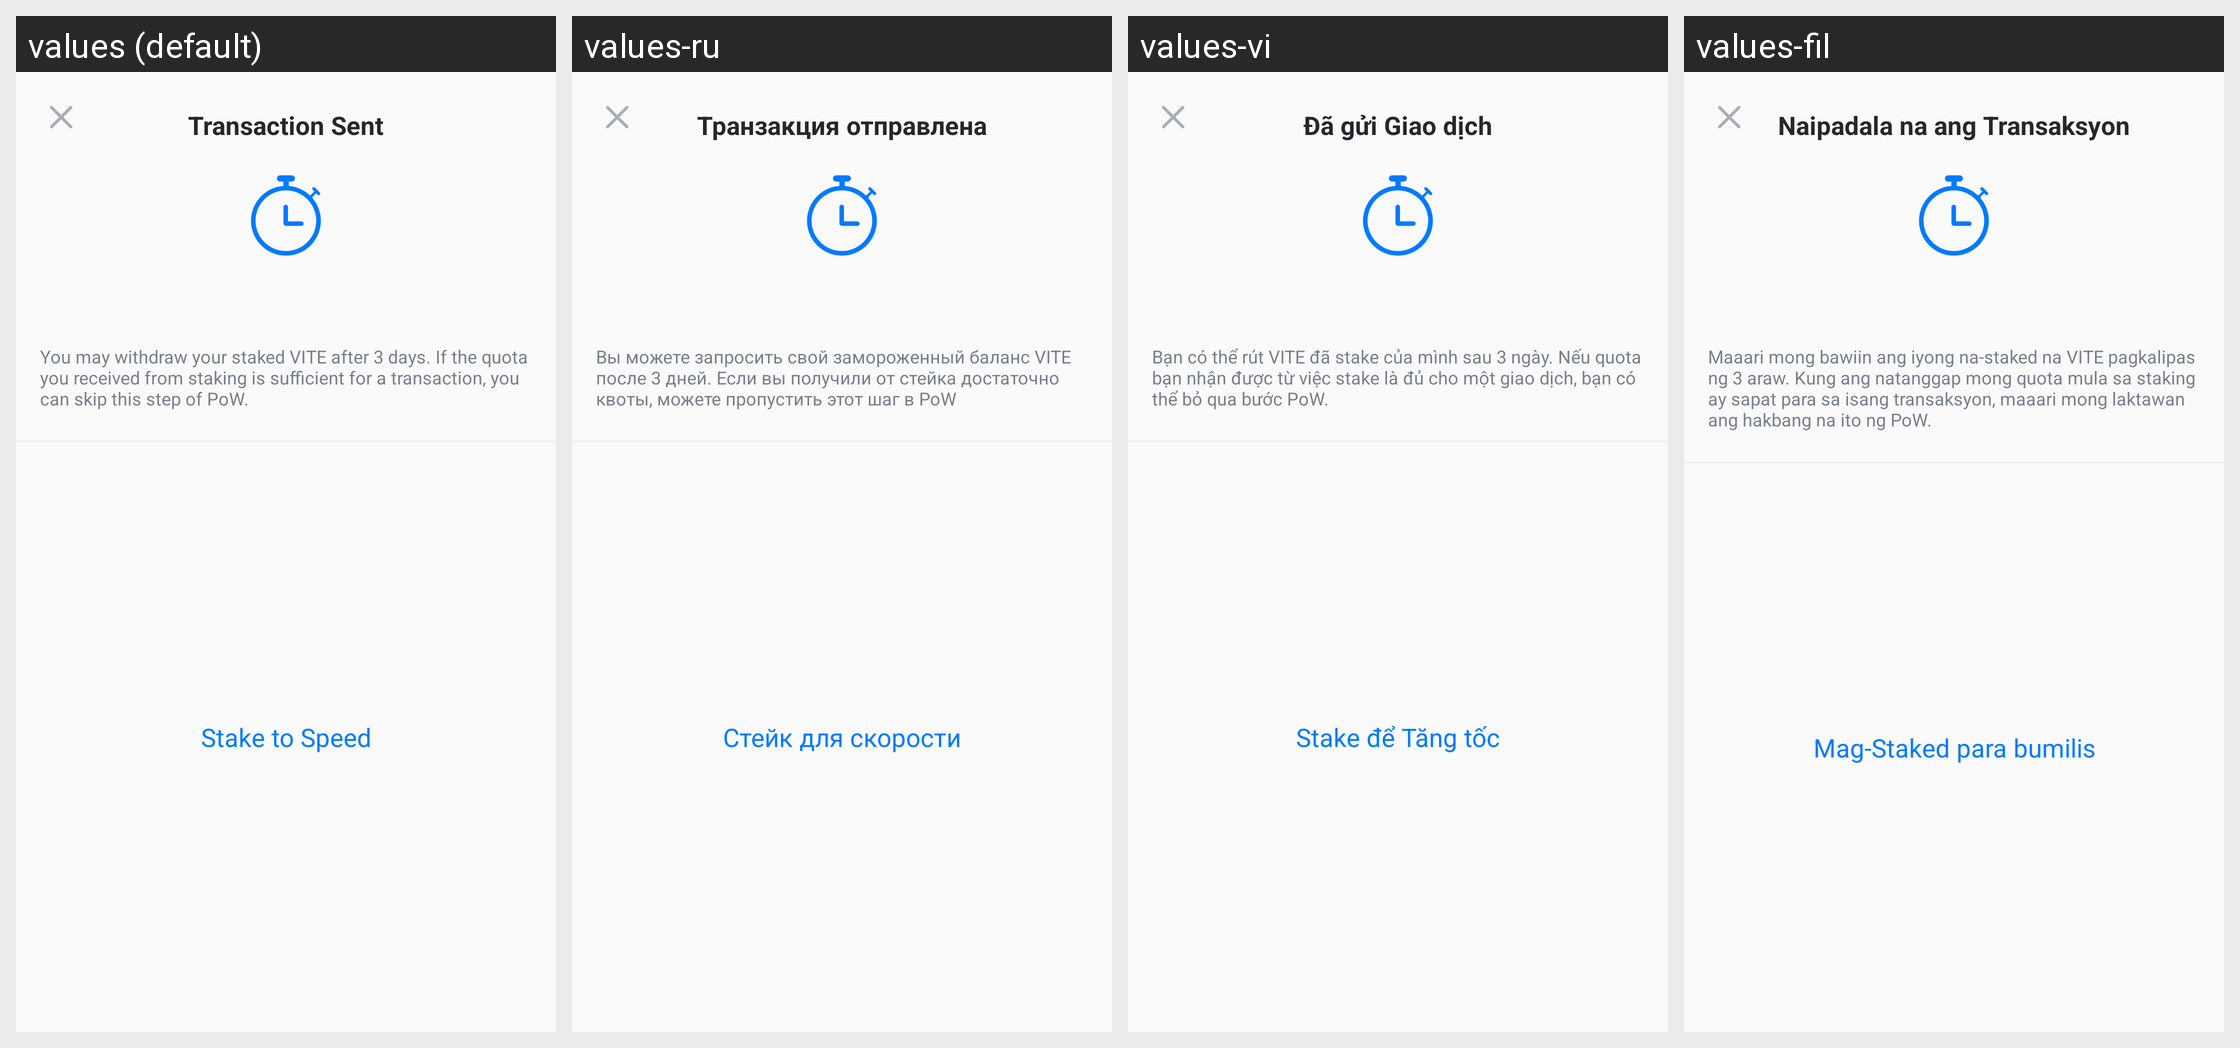

The Android screen above is rendered under several locales of the same app. Produce the string resources it draws, with the default and per-locale values.
Android screen res/layout/dialog_text_title_with_logo.xml rendered under 4 locales, left to right: values (default), values-ru, values-vi, values-fil. Device: Nexus 5 (rendered at 1080×1920; each locale shown at half size, 540×960, under a caption strip naming it); theme AppTheme.
Other locales in the repository, not shown: values-es, values-ko, values-tr, values-zh.
Strings drawn on this screen, with the default value and each locale's value (text and hints the layout hard-codes, and strings that could not be matched under every locale, appear in the picture but are not listed):

tx_already_sent
  values: Transaction Sent
  values-ru: Транзакция отправлена
  values-vi: Đã gửi Giao dịch
  values-fil: Naipadala na ang Transaksyon

how_to_skip_quota_dialog
  values: You may withdraw your staked VITE after 3 days. If the quota you received from staking is sufficient for a transaction, you can skip this step of PoW.
  values-ru: Вы можете запросить свой замороженный баланс VITE после 3 дней. Если вы получили от стейка достаточно квоты, можете пропустить этот шаг в PoW
  values-vi: Bạn có thể rút VITE đã stake của mình sau 3 ngày. Nếu quota bạn nhận được từ việc stake là đủ cho một giao dịch, bạn có thể bỏ qua bước PoW.
  values-fil: Maaari mong bawiin ang iyong na-staked na VITE pagkalipas ng 3 araw. Kung ang natanggap mong quota mula sa staking ay sapat para sa isang transaksyon, maaari mong laktawan ang hakbang na ito ng PoW.

pledge_to_speedup
  values: Stake to Speed
  values-ru: Стейк для скорости
  values-vi: Stake để Tăng tốc
  values-fil: Mag-Staked para bumilis
